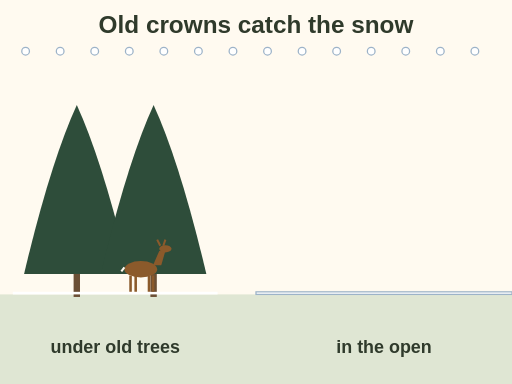
t = 0.00 s
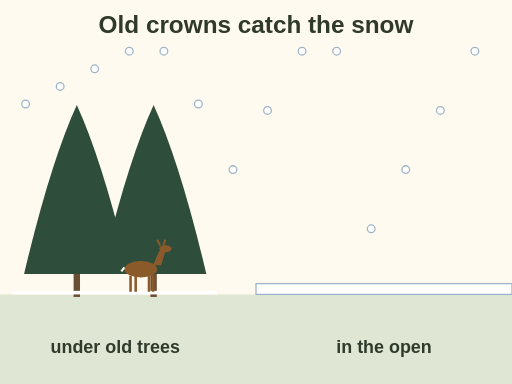
t = 1.20 s
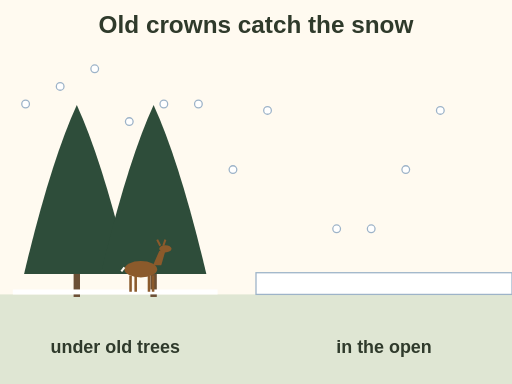
t = 2.80 s
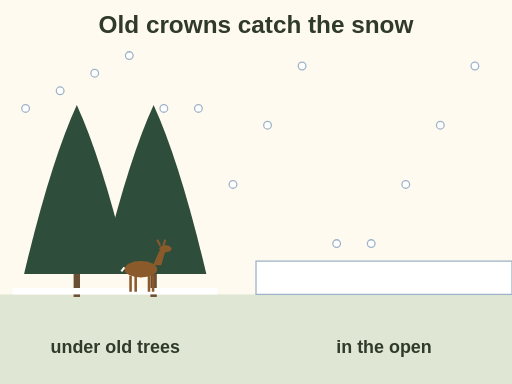
t = 4.50 s
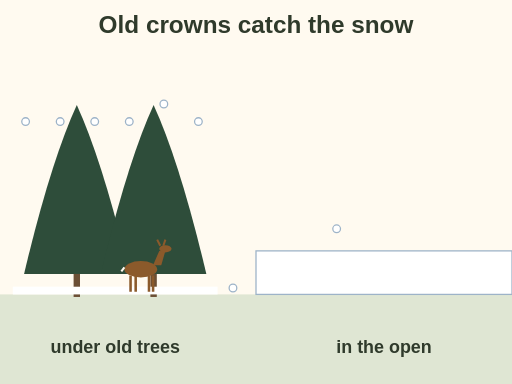
t = 6.00 s
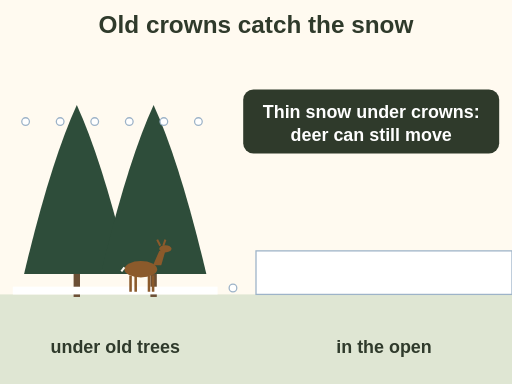
t = 6.50 s

The animated SVG that drew these frames (rendered in a browser with its animation timeline set to each time). Animation: 19 SMIL elements (animate=19); one cycle of 6.50 s.

<svg xmlns="http://www.w3.org/2000/svg" viewBox="0 0 400 300" font-family="sans-serif" role="img" aria-label="Animation of a snowfall. On the left, big old cedar crowns catch most of the snow, so only a thin layer builds on the ground and a deer moves easily. On the right, in the open, snow piles up deep. Final label: thin snow under crowns, deer can still move.">
<rect width="400" height="300" fill="#fffaf0"/>
<text x="200.0" y="26" font-size="19" fill="#2f3a2b" text-anchor="middle" font-weight="bold">Old crowns catch the snow</text><rect x="0" y="230" width="400" height="70" rx="0" fill="#dfe6d3"/><path d="M18.8 214.0 Q 39.4 127.0 60.0 82.0 Q 80.6 127.0 101.2 214.0 Z" fill="#2e4d3a"/><rect x="57.5" y="214.0" width="5" height="18.0" rx="0" fill="#6b4f35"/><path d="M78.8 214.0 Q 99.4 127.0 120.0 82.0 Q 140.6 127.0 161.2 214.0 Z" fill="#2e4d3a"/><rect x="117.5" y="214.0" width="5" height="18.0" rx="0" fill="#6b4f35"/><text x="90" y="276" font-size="14" fill="#2f3a2b" text-anchor="middle" font-weight="bold">under old trees</text><text x="300" y="276" font-size="14" fill="#2f3a2b" text-anchor="middle" font-weight="bold">in the open</text><circle cx="20" cy="40" r="3" fill="#ffffff" stroke="#9db3c8" stroke-width="1"><animate attributeName="cy" values="40;95" dur="1.6s" begin="0.0s" repeatCount="3" fill="freeze"/></circle><circle cx="47" cy="40" r="3" fill="#ffffff" stroke="#9db3c8" stroke-width="1"><animate attributeName="cy" values="40;95" dur="1.6s" begin="0.4s" repeatCount="3" fill="freeze"/></circle><circle cx="74" cy="40" r="3" fill="#ffffff" stroke="#9db3c8" stroke-width="1"><animate attributeName="cy" values="40;95" dur="1.6s" begin="0.8s" repeatCount="3" fill="freeze"/></circle><circle cx="101" cy="40" r="3" fill="#ffffff" stroke="#9db3c8" stroke-width="1"><animate attributeName="cy" values="40;95" dur="1.6s" begin="1.2000000000000002s" repeatCount="3" fill="freeze"/></circle><circle cx="128" cy="40" r="3" fill="#ffffff" stroke="#9db3c8" stroke-width="1"><animate attributeName="cy" values="40;95" dur="1.6s" begin="1.6s" repeatCount="3" fill="freeze"/></circle><circle cx="155" cy="40" r="3" fill="#ffffff" stroke="#9db3c8" stroke-width="1"><animate attributeName="cy" values="40;95" dur="1.6s" begin="0.0s" repeatCount="3" fill="freeze"/></circle><circle cx="182" cy="40" r="3" fill="#ffffff" stroke="#9db3c8" stroke-width="1"><animate attributeName="cy" values="40;225" dur="1.6s" begin="0.4s" repeatCount="3" fill="freeze"/></circle><circle cx="209" cy="40" r="3" fill="#ffffff" stroke="#9db3c8" stroke-width="1"><animate attributeName="cy" values="40;225" dur="1.6s" begin="0.8s" repeatCount="3" fill="freeze"/></circle><circle cx="236" cy="40" r="3" fill="#ffffff" stroke="#9db3c8" stroke-width="1"><animate attributeName="cy" values="40;225" dur="1.6s" begin="1.2000000000000002s" repeatCount="3" fill="freeze"/></circle><circle cx="263" cy="40" r="3" fill="#ffffff" stroke="#9db3c8" stroke-width="1"><animate attributeName="cy" values="40;225" dur="1.6s" begin="1.6s" repeatCount="3" fill="freeze"/></circle><circle cx="290" cy="40" r="3" fill="#ffffff" stroke="#9db3c8" stroke-width="1"><animate attributeName="cy" values="40;225" dur="1.6s" begin="0.0s" repeatCount="3" fill="freeze"/></circle><circle cx="317" cy="40" r="3" fill="#ffffff" stroke="#9db3c8" stroke-width="1"><animate attributeName="cy" values="40;225" dur="1.6s" begin="0.4s" repeatCount="3" fill="freeze"/></circle><circle cx="344" cy="40" r="3" fill="#ffffff" stroke="#9db3c8" stroke-width="1"><animate attributeName="cy" values="40;225" dur="1.6s" begin="0.8s" repeatCount="3" fill="freeze"/></circle><circle cx="371" cy="40" r="3" fill="#ffffff" stroke="#9db3c8" stroke-width="1"><animate attributeName="cy" values="40;225" dur="1.6s" begin="1.2000000000000002s" repeatCount="3" fill="freeze"/></circle><rect x="10" y="228" width="160" height="2" fill="#ffffff"><animate attributeName="height" values="2;6" dur="6s" fill="freeze"/><animate attributeName="y" values="228;224" dur="6s" fill="freeze"/></rect><rect x="200" y="228" width="200" height="2" fill="#ffffff" stroke="#9db3c8"><animate attributeName="height" values="2;34" dur="6s" fill="freeze"/><animate attributeName="y" values="228;196" dur="6s" fill="freeze"/></rect><g transform="translate(110 228) scale(0.8)"><ellipse cx="0" cy="-22" rx="16" ry="8" fill="#8b5a2b"/><path d="M12 -26 L18 -40 L24 -40 L20 -26 Z" fill="#8b5a2b"/><ellipse cx="24" cy="-42" rx="6" ry="3.5" fill="#8b5a2b"/><path d="M19 -45 l-3 -6 M22 -45 l2 -6" stroke="#8b5a2b" stroke-width="2"/><path d="M-10 -16 v16 M-5 -16 v16 M8 -16 v16 M12 -16 v16" stroke="#8b5a2b" stroke-width="2.5"/><path d="M-16 -24 l-3 4" stroke="#fffaf0" stroke-width="2"/></g><g opacity="0"><rect x="190" y="70" width="200" height="50" rx="8" fill="#2f3a2b"/><text x="290" y="92" font-size="14" fill="#ffffff" text-anchor="middle" font-weight="bold">Thin snow under crowns:</text><text x="290" y="110" font-size="14" fill="#ffffff" text-anchor="middle" font-weight="bold">deer can still move</text><animate attributeName="opacity" values="0;1" begin="6s" dur="0.5s" fill="freeze"/></g>
</svg>
